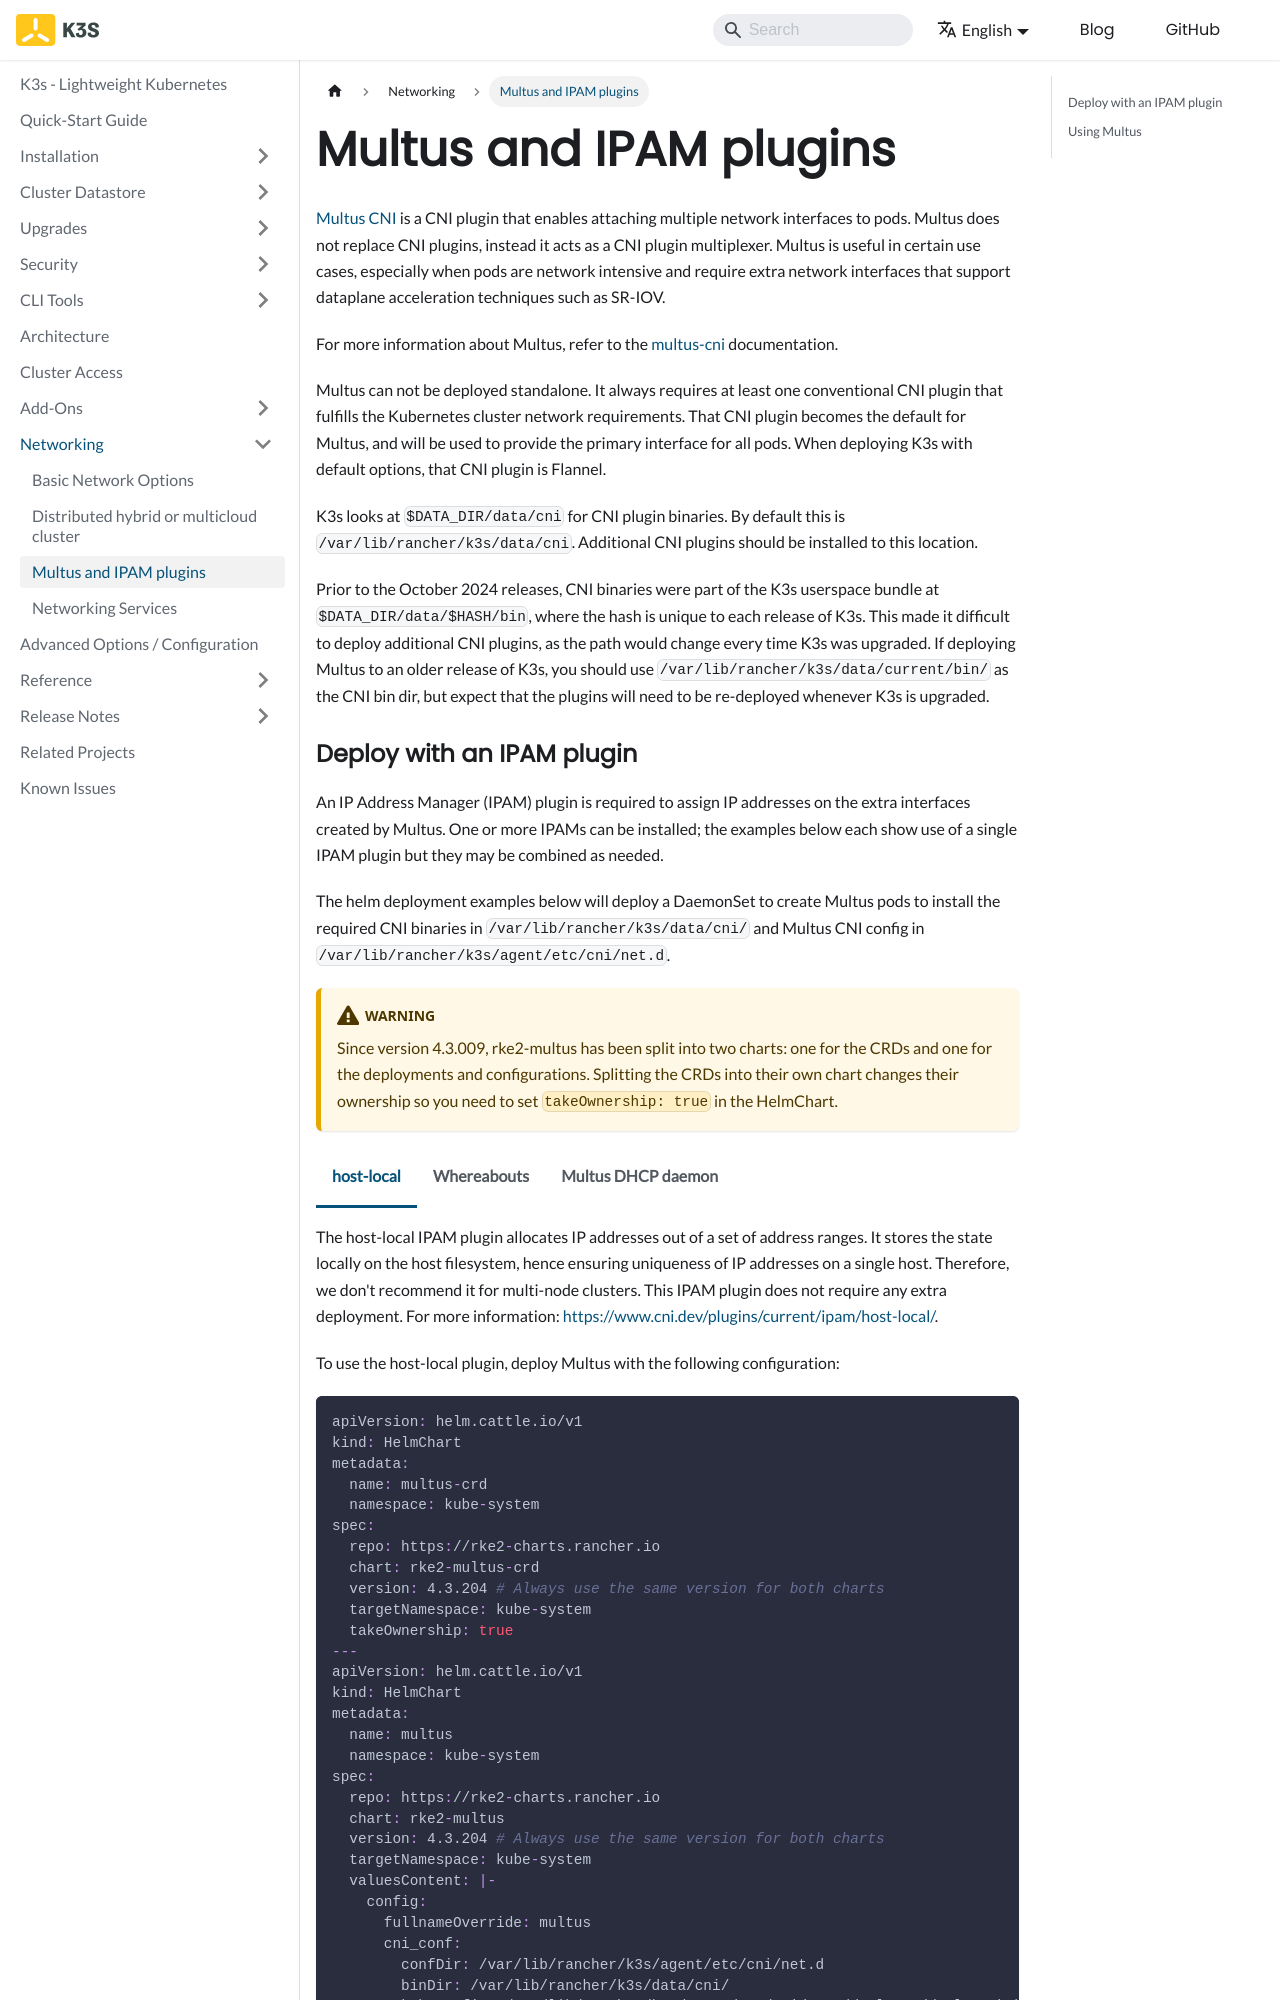

repository: k3s-io/docs · page: networking/multus-ipams.html · generator: docusaurus

---
title: Multus and IPAM plugins
---

[Multus CNI](https://github.com/k8snetworkplumbingwg/multus-cni) is a CNI plugin that enables attaching multiple network interfaces to pods. Multus does not replace CNI plugins, instead it acts as a CNI plugin multiplexer. Multus is useful in certain use cases, especially when pods are network intensive and require extra network interfaces that support dataplane acceleration techniques such as SR-IOV.

For more information about Multus, refer to the [multus-cni](https://github.com/k8snetworkplumbingwg/multus-cni/tree/master/docs) documentation.

Multus can not be deployed standalone. It always requires at least one conventional CNI plugin that fulfills the Kubernetes cluster network requirements. That CNI plugin becomes the default for Multus, and will be used to provide the primary interface for all pods. When deploying K3s with default options, that CNI plugin is Flannel.

K3s looks at `$DATA_DIR/data/cni` for CNI plugin binaries. By default this is `/var/lib/rancher/k3s/data/cni`. Additional CNI plugins should be installed to this location.

Prior to the October 2024 releases, CNI binaries were part of the K3s userspace bundle at `$DATA_DIR/data/$HASH/bin`, where the hash is unique to each release of K3s.
This made it difficult to deploy additional CNI plugins, as the path would change every time K3s was upgraded.
If deploying Multus to an older release of K3s, you should use `/var/lib/rancher/k3s/data/current/bin/` as the CNI bin dir, but expect that the plugins will need to be re-deployed whenever K3s is upgraded.
